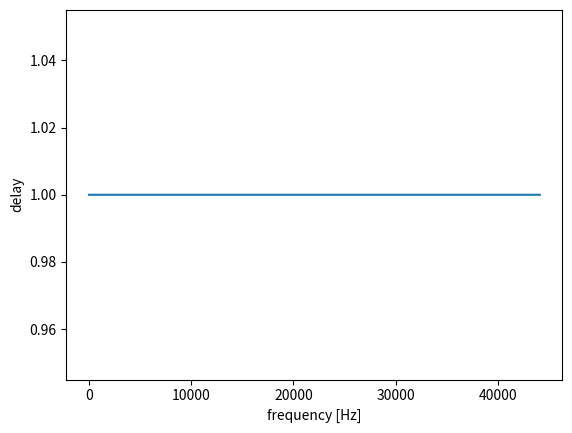

Write the Python code that produced this figure.
import numpy as np
import matplotlib.pyplot as plt


# declare
fs = 44100
fft_size = 65536
x = np.zeros(fft_size)
x[1] = 1
t = np.arange(0, len(x))

# calc
X = np.fft.fft(x, fft_size)
Xd = np.fft.fft(-1j * t * x, fft_size)
tau_d = (np.real(Xd) * np.imag(X) - np.real(X) * np.imag(Xd)) / np.abs(X) ** 2

# output
w = np.arange(0, fft_size) / fft_size * fs
plt.plot(w, tau_d)
plt.xlabel("frequency [Hz]")
plt.ylabel("delay")
plt.show()
